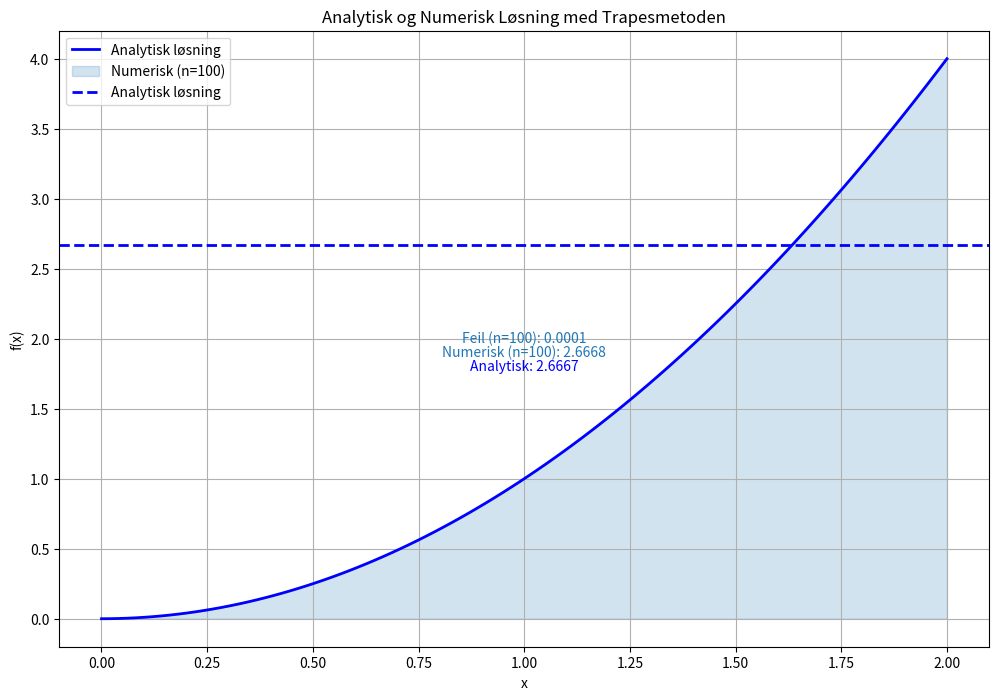

Write Python code to recreate this figure.
import numpy as np
import matplotlib.pyplot as plt

def f(x):
    return x**2

def analytical_solution(a, b):
    return (1/3) * (b**3 - a**3)

def numerical_integration_trapezoidal(a, b, n):
    h = (b - a) / n
    x_values = np.linspace(a, b, n+1)
    y_values = f(x_values)
    integral = (h/2) * (y_values[0] + 2*np.sum(y_values[1:n]) + y_values[n])
    return integral

# Parametere
a = 0
b = 2
n_values = [100]  # Antall trapeser

# Analytisk løsning
x_analytical = np.linspace(a, b, 100)
y_analytical = f(x_analytical)
analytical_solution_value = analytical_solution(a, b)

# Numerisk løsning for forskjellige n-verdier
numerical_solutions = [numerical_integration_trapezoidal(a, b, n) for n in n_values]

# Feilberegning
errors = [abs(analytical_solution_value - num_sol) for num_sol in numerical_solutions]

# Plot
plt.figure(figsize=(12, 8))

# Plot analytisk løsning
plt.plot(x_analytical, y_analytical, label='Analytisk løsning', linewidth=2, color='blue')

# Plot numerisk løsning med trapesmetoden for forskjellige n-verdier
for i, n in enumerate(n_values):
    x_numerical = np.linspace(a, b, n+1)
    y_numerical = f(x_numerical)
    plt.fill_between(x_numerical, 0, y_numerical, alpha=0.2, label=f'Numerisk (n={n})', color=f'C{i}')

# Vis markering for analytisk løsning
plt.axhline(y=analytical_solution_value, color='blue', linestyle='--', linewidth=2, label='Analytisk løsning')


# Legg til feilinformasjon
for i, n in enumerate(n_values):
    plt.text(0.5 * (a + b), 0.5 * (f(a) + f(b)), f'Feil (n={n}): {errors[i]:.4f}', color=f'C{i}', ha='center', va='center')
    plt.text(0.5 * (a + b), 0.5 * (f(a) + f(b)) - 0.1, f'Numerisk (n={n}): {numerical_solutions[i]:.4f}', color=f'C{i}', ha='center', va='center')
    plt.text(0.5 * (a + b), 0.5 * (f(a) + f(b)) - 0.2, f'Analytisk: {analytical_solution_value:.4f}', color='blue', ha='center', va='center')

plt.title('Analytisk og Numerisk Løsning med Trapesmetoden')
plt.xlabel('x')
plt.ylabel('f(x)')
plt.legend()
plt.grid(True)
plt.show()
